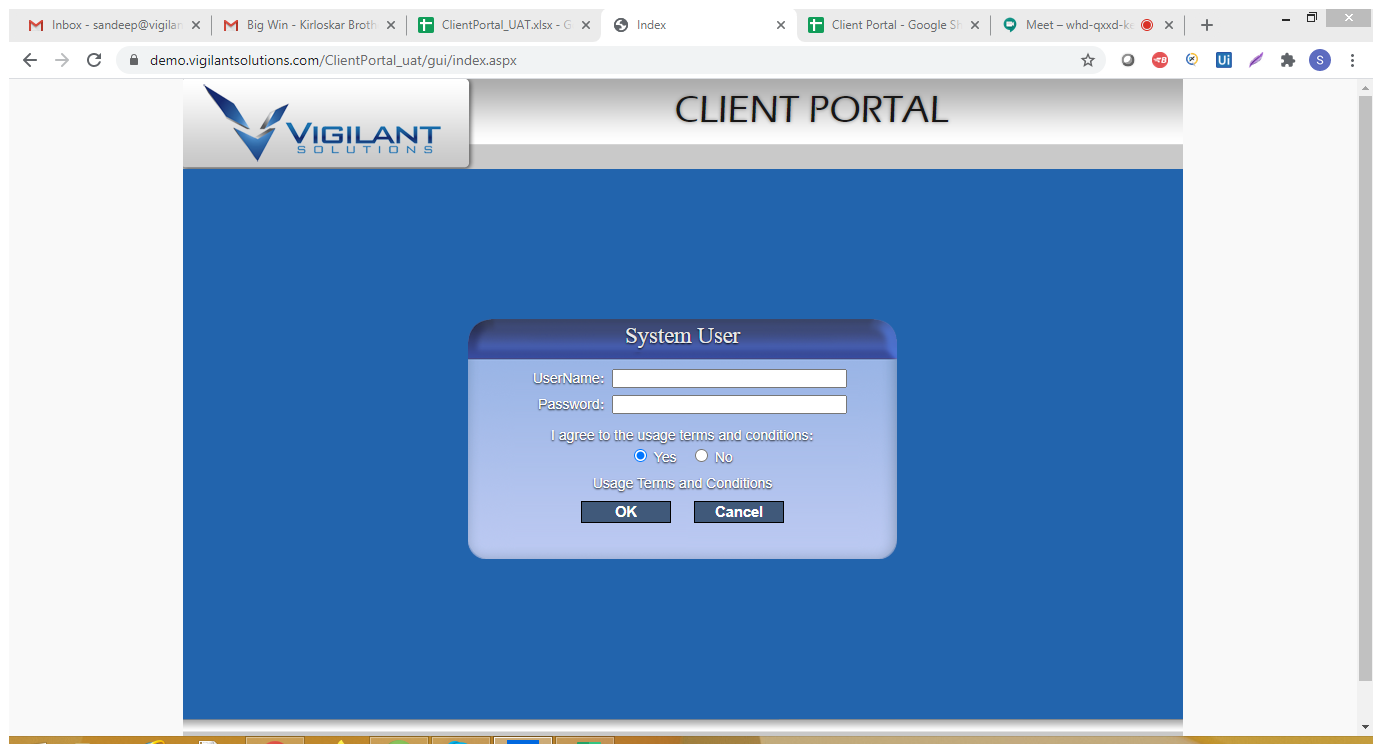
Task: Create new standalone Camera profile. Then try to edit Name/Serial and be able to save
Workflow: SM_Login

Step 1 [try]: Use Browser Chrome: Index in window 'Index' (chrome.exe)

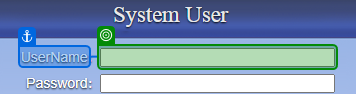
Step 2 [try]: type [userName] into 'UserName'

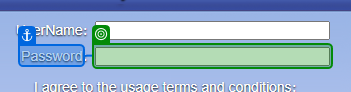
Step 3: type [password] into 'Password'

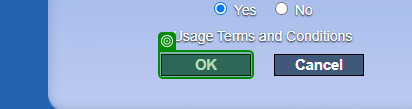
Step 4: click

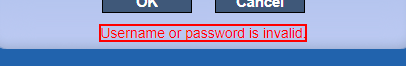
Step 5: find the element in window 'Index' (chrome.exe)

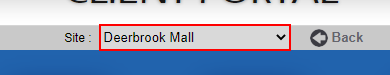
Step 6 [else]: type "Demo_site" into the drop-down in window 'Home' (chrome.exe)